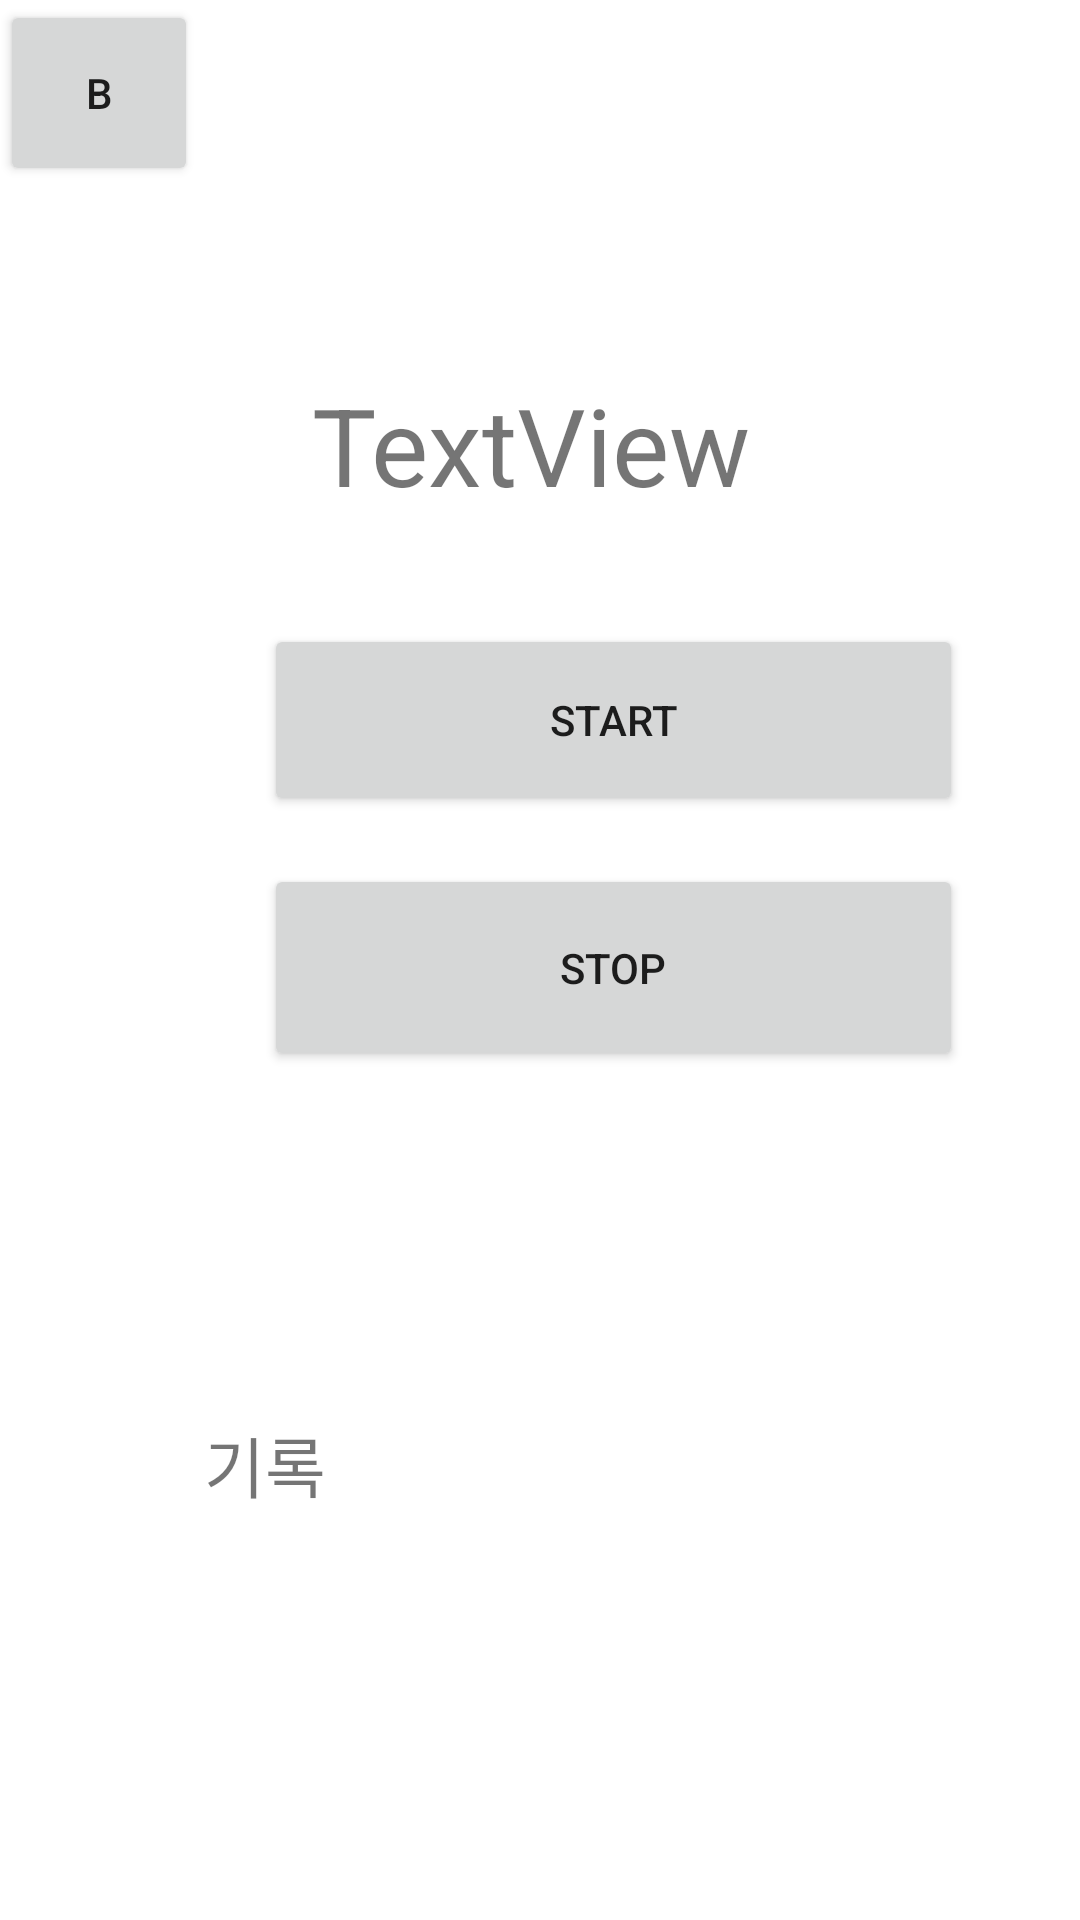

Reconstruct the res/layout file that produces this screen, plus the resources it refers to.
<!-- AndroidManifest.xml: application theme Theme.Chelina -->
<!-- res/layout/frm_execute.xml -->
<?xml version="1.0" encoding="utf-8"?>
<androidx.constraintlayout.widget.ConstraintLayout xmlns:android="http://schemas.android.com/apk/res/android"
    xmlns:app="http://schemas.android.com/apk/res-auto"
    xmlns:tools="http://schemas.android.com/tools"
    android:layout_width="match_parent"
    android:layout_height="match_parent"


    tools:context=".Act_execute">

    <Button
        android:id="@+id/btn_Back"
        android:layout_width="66dp"
        android:layout_height="62dp"
        android:onClick="btn_Back_onClick"
        android:text="B"
        app:layout_constraintStart_toStartOf="parent"
        app:layout_constraintTop_toTopOf="parent" />

    <TextView
        android:id="@+id/timeView"
        android:layout_width="180dp"
        android:layout_height="49dp"
        android:layout_marginStart="104dp"
        android:layout_marginTop="124dp"
        android:text="TextView"

        android:textSize="36sp"
        app:layout_constraintStart_toStartOf="parent"
        app:layout_constraintTop_toTopOf="parent" />

    <Button
        android:id="@+id/btn_Start"
        android:layout_width="233dp"
        android:layout_height="64dp"
        android:layout_marginStart="88dp"
        android:layout_marginTop="208dp"
        android:text="Start"
        android:onClick="btn_Start_onClick"
        app:layout_constraintStart_toStartOf="parent"
        app:layout_constraintTop_toTopOf="parent" />

    <Button
        android:id="@+id/btn_Stop"
        android:layout_width="233dp"
        android:layout_height="69dp"
        android:layout_marginStart="88dp"
        android:layout_marginTop="288dp"
        android:text="Stop"
        android:onClick="btn_Stop_onClick"
        app:layout_constraintStart_toStartOf="parent"
        app:layout_constraintTop_toTopOf="parent" />


    <TextView
        android:layout_width="265dp"
        android:layout_height="32dp"
        android:layout_marginStart="68dp"
        android:layout_marginTop="472dp"
        android:text="기록"
        android:textSize="22dp"
        app:layout_constraintStart_toStartOf="parent"
        app:layout_constraintTop_toTopOf="parent" />

    <View
        android:id="@+id/view_main"
        android:layout_width="233dp"
        android:layout_height="69dp"
        android:layout_marginStart="88dp"
        android:layout_marginTop="596dp"
        app:layout_constraintStart_toStartOf="parent"
        app:layout_constraintTop_toTopOf="parent" />

    <TextView
        android:id="@+id/recordView"
        android:layout_width="233dp"
        android:layout_height="69dp"
        android:layout_marginStart="88dp"
        android:layout_marginTop="528dp"
        android:text=""
        android:textSize="22dp"
        app:layout_constraintStart_toStartOf="parent"
        app:layout_constraintTop_toTopOf="parent" />


</androidx.constraintlayout.widget.ConstraintLayout>
<!-- resources referenced by this layout -->
<resources>
  <style name="Theme.Chelina" parent="Theme.MaterialComponents.DayNight.DarkActionBar">
          
          <item name="colorPrimary">@color/purple_500</item>
          <item name="colorPrimaryVariant">@color/purple_700</item>
          <item name="colorOnPrimary">@color/white</item>
          
          <item name="colorSecondary">@color/teal_200</item>
          <item name="colorSecondaryVariant">@color/teal_700</item>
          <item name="colorOnSecondary">@color/black</item>
          
          <item name="android:statusBarColor">?attr/colorPrimaryVariant</item>
          
      </style>
  <!-- not gathered from this repository: default colours our renderer supplied (Android Studio template values) -->
  <color name="purple_500">#FF6200EE</color>
  <color name="purple_700">#FF3700B3</color>
  <color name="teal_200">#FF03DAC5</color>
  <color name="teal_700">#FF018786</color>
  <color name="black">#FF000000</color>
  <color name="white">#FFFFFFFF</color>
</resources>
